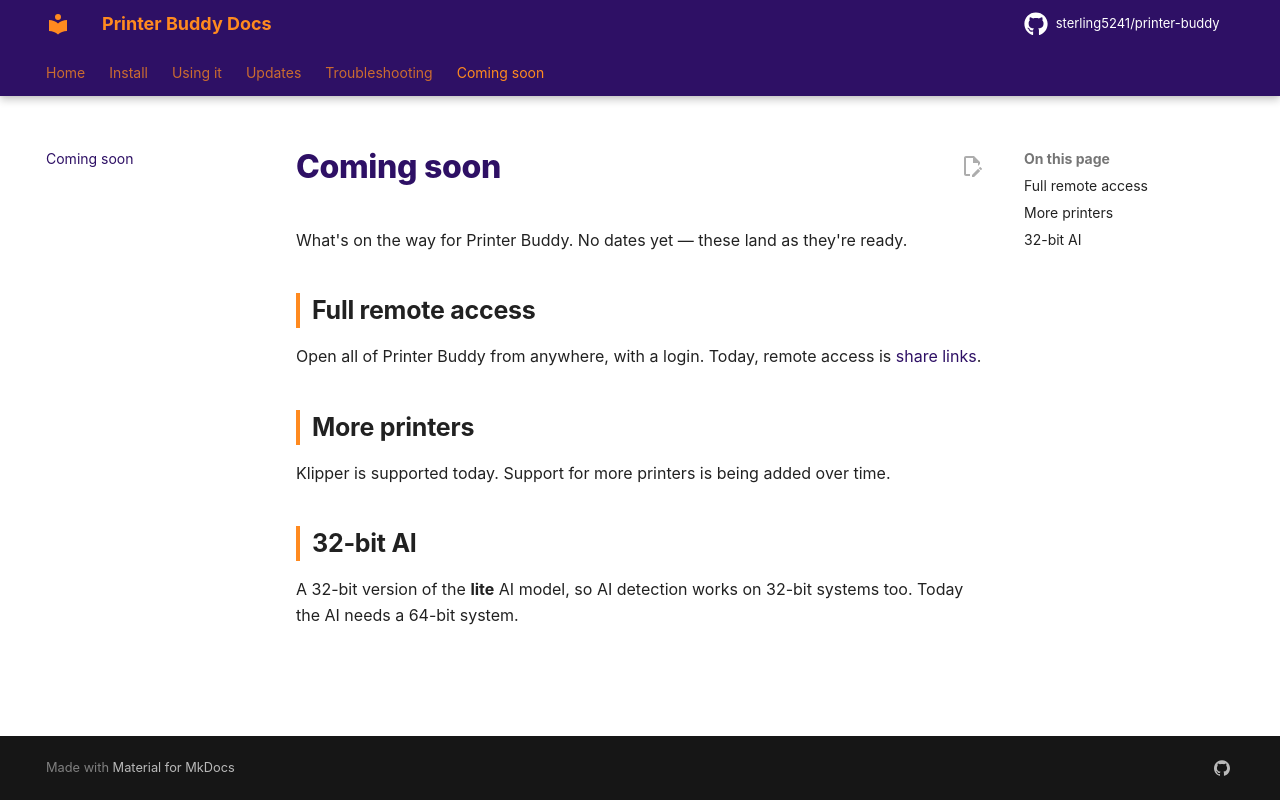

repository: sterling5241/printer-buddy-docs · page: coming-soon/index.html · generator: mkdocs

# Coming soon

What's on the way for Printer Buddy. No dates yet &mdash; these land as they're ready.

## Full remote access

Open all of Printer Buddy from anywhere, with a login. Today, remote access is [share links](using/remote.md).

## More printers

Klipper is supported today. Support for more printers is being added over time.

## 32-bit AI

A 32-bit version of the **lite** AI model, so AI detection works on 32-bit systems too. Today the AI needs a 64-bit system.
